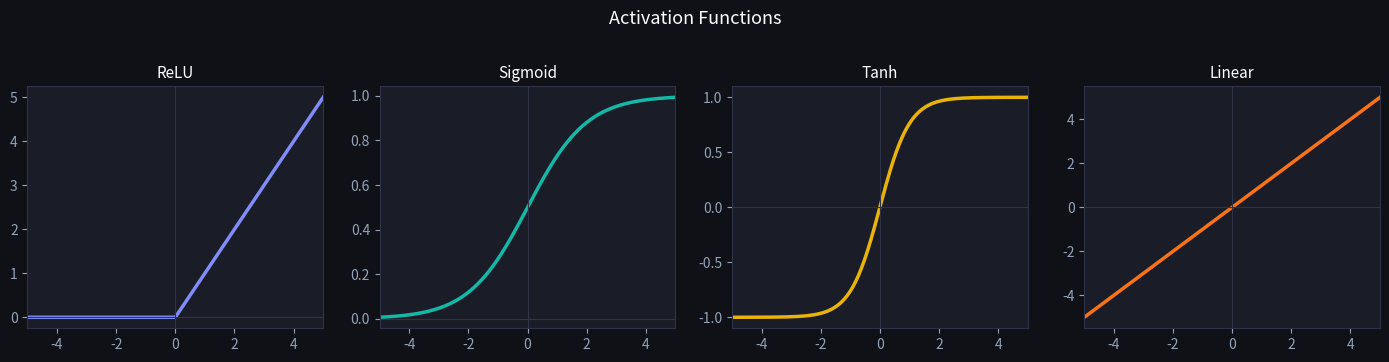
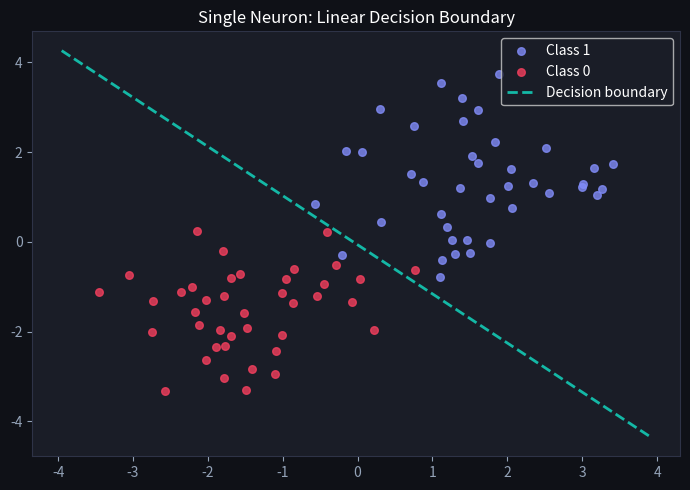
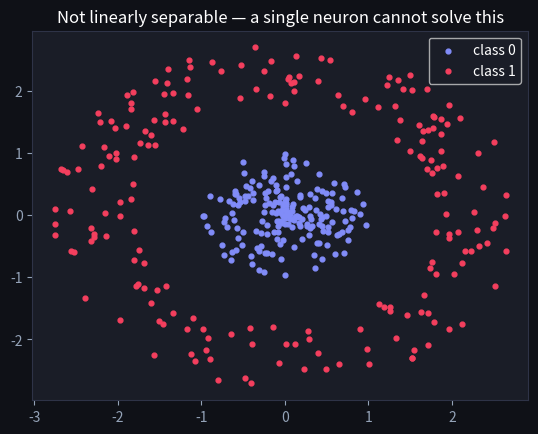
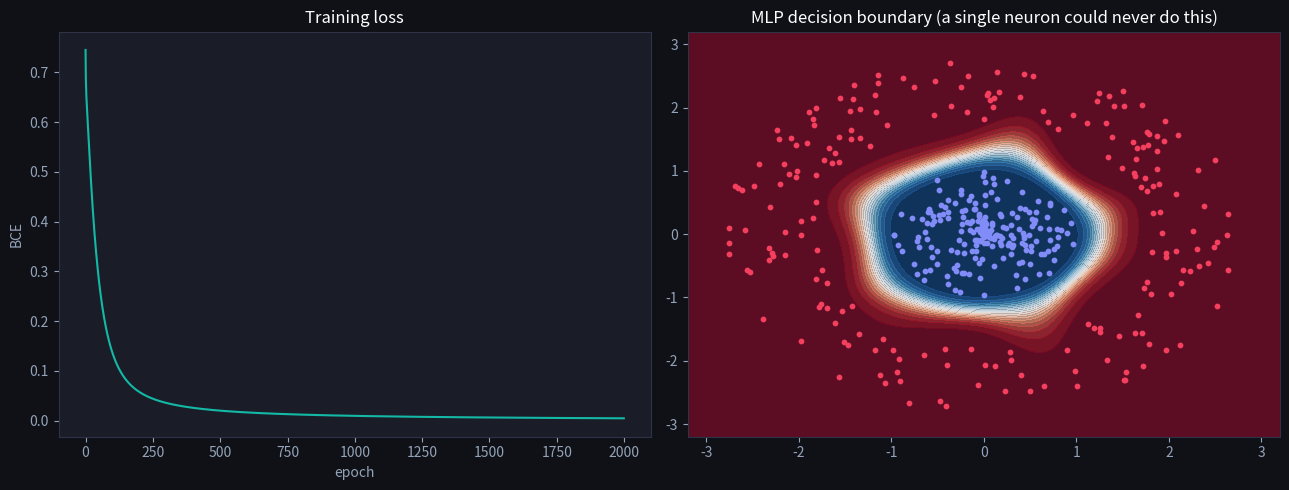

Reproduce these figures in Python, in order.
import numpy as np
import matplotlib.pyplot as plt
import matplotlib.patches as mpatches

plt.rcParams['figure.facecolor'] = '#0f1117'
plt.rcParams['axes.facecolor'] = '#1a1d27'
plt.rcParams['text.color'] = 'white'
plt.rcParams['axes.labelcolor'] = '#94a3b8'
plt.rcParams['xtick.color'] = '#94a3b8'
plt.rcParams['ytick.color'] = '#94a3b8'
plt.rcParams['axes.edgecolor'] = '#2e3347'

class Neuron:
    def __init__(self, weights, bias, activation='relu'):
        self.weights = np.array(weights, dtype=float)
        self.bias = float(bias)
        self.activation = activation

    def _activate(self, z):
        if self.activation == 'relu':
            return np.maximum(0, z)
        elif self.activation == 'sigmoid':
            return 1 / (1 + np.exp(-z))
        elif self.activation == 'tanh':
            return np.tanh(z)
        return z  # linear

    def forward(self, x):
        z = np.dot(self.weights, x) + self.bias
        return self._activate(z), z  # return (output, pre-activation)


# A fully worked forward pass (matches the lesson):
#   weights = [2, -1, 0.5], bias = 1, inputs = [3, 2, 4]
w = [2, -1, 0.5]
b = 1
x = [3, 2, 4]

# Step 1 - dot product, term by term
terms = [wi * xi for wi, xi in zip(w, x)]
print('Term-by-term:  {} = {}'.format(' + '.join('({})({})'.format(wi, xi)
                                                  for wi, xi in zip(w, x)),
                                      sum(terms)))   # (2)(3) + (-1)(2) + (0.5)(4) = 6

# Step 2 + 3 - bias, then activation, for each activation type
for act in ('relu', 'sigmoid', 'tanh'):
    neuron = Neuron(weights=w, bias=b, activation=act)
    output, z = neuron.forward(x)
    print('{:>8}:  z = {}   ->   y = {:.4f}'.format(act, z, float(output)))
# Expected:  z = 7.0  ->  relu 7.0, sigmoid ~0.9991, tanh ~1.0000

z_before = np.dot([2, -1, 0.5], [3, 2, 4]) + 1   # original w1 = 2
z_after  = np.dot([3, -1, 0.5], [3, 2, 4]) + 1   # w1 bumped to 3

print('z before (w1=2) = {}'.format(z_before))    # 7.0
print('z after  (w1=3) = {}'.format(z_after))     # 10.0
print('change in z     = {}  (equals x[0] = {})'.format(z_after - z_before, 3))  # 3.0

x = np.linspace(-5, 5, 300)

activations = {
    'ReLU':    np.maximum(0, x),
    'Sigmoid': 1 / (1 + np.exp(-x)),
    'Tanh':    np.tanh(x),
    'Linear':  x,
}
colors = ['#818cf8', '#14b8a6', '#eab308', '#f97316']

fig, axes = plt.subplots(1, 4, figsize=(14, 3.5))
fig.suptitle('Activation Functions', color='white', fontsize=13, y=1.02)

for ax, (name, y), color in zip(axes, activations.items(), colors):
    ax.plot(x, y, color=color, linewidth=2.5)
    ax.axhline(0, color='#2e3347', linewidth=0.8)
    ax.axvline(0, color='#2e3347', linewidth=0.8)
    ax.set_title(name, color='white', fontsize=11)
    ax.set_xlim(-5, 5)

plt.tight_layout()
plt.show()

# Two-layer network without activation: W2 @ (W1 @ x + b1) + b2 = (W2@W1)@x + const
# This collapses to a single linear transformation.

np.random.seed(42)
W1 = np.random.randn(4, 2)   # 4 hidden neurons, 2 inputs
b1 = np.random.randn(4)
W2 = np.random.randn(1, 4)   # 1 output
b2 = np.random.randn(1)

x_test = np.array([3.0, -1.5])

# Without activation (linear)
h_linear = W1 @ x_test + b1          # hidden layer, no activation
y_linear = W2 @ h_linear + b2

# Equivalent single-layer
W_collapsed = W2 @ W1
b_collapsed = W2 @ b1 + b2
y_single = W_collapsed @ x_test + b_collapsed

print(f'Two-layer (no activation): {y_linear[0]:.6f}')
print(f'Collapsed single layer:    {y_single[0]:.6f}')
print(f'Difference (should be ~0): {abs(y_linear[0] - y_single[0]):.2e}')

# With ReLU — can no longer collapse
h_relu = np.maximum(0, W1 @ x_test + b1)
y_relu = W2 @ h_relu + b2
print(f'\nTwo-layer (with ReLU):     {y_relu[0]:.6f}  ← different!')

# Generate linearly separable data
np.random.seed(7)
n = 80
X_pos = np.random.randn(n // 2, 2) + [1.5, 1.5]
X_neg = np.random.randn(n // 2, 2) + [-1.5, -1.5]
X = np.vstack([X_pos, X_neg])
y = np.array([1] * (n // 2) + [0] * (n // 2))

# Train a single sigmoid neuron via gradient descent
w = np.zeros(2)
b = 0.0
lr = 0.1

for _ in range(200):
    z = X @ w + b
    pred = 1 / (1 + np.exp(-z))
    err = pred - y
    w -= lr * X.T @ err / n
    b -= lr * err.mean()

# Plot
fig, ax = plt.subplots(figsize=(7, 5))
ax.scatter(*X_pos.T, color='#818cf8', s=30, label='Class 1', alpha=0.8)
ax.scatter(*X_neg.T, color='#f43f5e', s=30, label='Class 0', alpha=0.8)

# Decision boundary: w[0]*x + w[1]*y + b = 0  →  y = -(w[0]*x + b) / w[1]
xline = np.linspace(X[:, 0].min() - 0.5, X[:, 0].max() + 0.5, 100)
yline = -(w[0] * xline + b) / w[1]
ax.plot(xline, yline, '--', color='#14b8a6', linewidth=2, label='Decision boundary')
ax.legend()
ax.set_title('Single Neuron: Linear Decision Boundary', color='white')
plt.tight_layout()
plt.show()
print(f'Learned weights: {w.round(3)}, bias: {b:.3f}')

# Non-linearly-separable data: two concentric rings (inner=0, outer=1)
def make_rings(n=400, seed=0):
    rng = np.random.RandomState(seed)
    r = np.r_[rng.uniform(0, 1.0, n//2), rng.uniform(1.8, 2.8, n//2)]
    th = rng.uniform(0, 2*np.pi, n)
    X = np.c_[r*np.cos(th), r*np.sin(th)]
    y = np.r_[np.zeros(n//2), np.ones(n//2)].reshape(-1, 1)
    return X, y

X, y = make_rings()
plt.scatter(*X[y.ravel()==0].T, s=12, color='#818cf8', label='class 0')
plt.scatter(*X[y.ravel()==1].T, s=12, color='#f43f5e', label='class 1')
plt.legend(); plt.title('Not linearly separable — a single neuron cannot solve this'); plt.show()

def sigmoid(z): return 1/(1+np.exp(-z))

class MLP:
    def __init__(self, n_in=2, n_hidden=16, seed=0):
        rng = np.random.RandomState(seed)
        self.W1 = rng.randn(n_in, n_hidden) * np.sqrt(2/n_in)
        self.b1 = np.zeros((1, n_hidden))
        self.W2 = rng.randn(n_hidden, 1) * np.sqrt(2/n_hidden)
        self.b2 = np.zeros((1, 1))

    def forward(self, X):
        self.X = X
        self.z1 = X @ self.W1 + self.b1
        self.h  = np.tanh(self.z1)
        self.p  = sigmoid(self.h @ self.W2 + self.b2)
        return self.p

    def backward(self, y, lr):
        n = y.shape[0]
        dz2 = (self.p - y) / n                 # dL/d(output pre-activation)
        dW2 = self.h.T @ dz2; db2 = dz2.sum(0, keepdims=True)
        dh  = dz2 @ self.W2.T
        dz1 = dh * (1 - self.h**2)             # times tanh'(z1)
        dW1 = self.X.T @ dz1; db1 = dz1.sum(0, keepdims=True)
        self.W2 -= lr*dW2; self.b2 -= lr*db2
        self.W1 -= lr*dW1; self.b1 -= lr*db1

def bce(p, y):
    return -np.mean(y*np.log(p+1e-9) + (1-y)*np.log(1-p+1e-9))

net = MLP(n_hidden=16)
losses = []
for epoch in range(2000):
    p = net.forward(X)
    losses.append(bce(p, y))
    net.backward(y, lr=0.5)
acc = ((net.forward(X) > 0.5) == y).mean()
print(f'final loss {losses[-1]:.4f}   training accuracy {acc:.3f}')

fig, ax = plt.subplots(1, 2, figsize=(13, 5))
ax[0].plot(losses, color='#14b8a6'); ax[0].set_title('Training loss')
ax[0].set_xlabel('epoch'); ax[0].set_ylabel('BCE')

xx, yy = np.meshgrid(np.linspace(-3.2, 3.2, 250), np.linspace(-3.2, 3.2, 250))
Z = net.forward(np.c_[xx.ravel(), yy.ravel()]).reshape(xx.shape)
ax[1].contourf(xx, yy, Z, levels=20, cmap='RdBu_r', alpha=0.7)
ax[1].scatter(*X[y.ravel()==0].T, s=10, color='#818cf8')
ax[1].scatter(*X[y.ravel()==1].T, s=10, color='#f43f5e')
ax[1].set_title('MLP decision boundary (a single neuron could never do this)')
plt.tight_layout(); plt.show()
